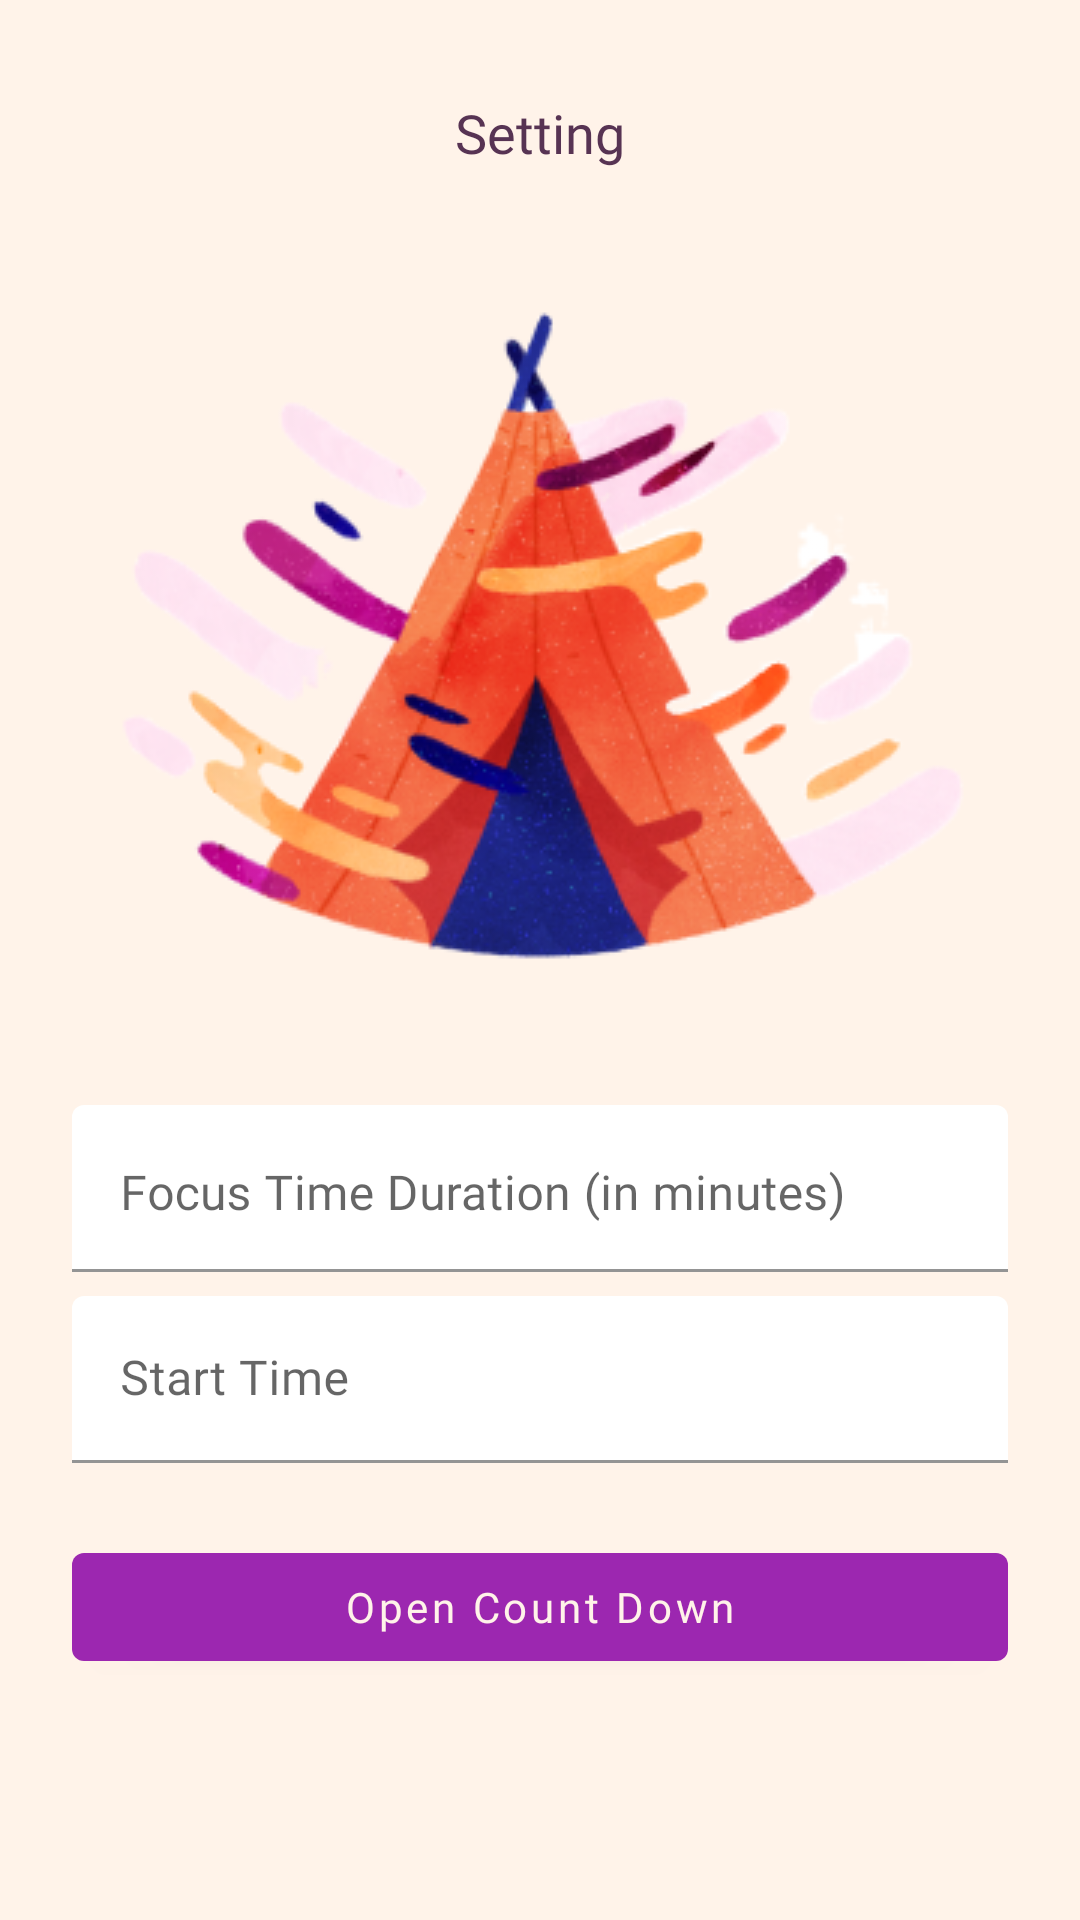

Produce the Android XML layout that renders to this screen, including the resource entries it uses.
<!-- AndroidManifest.xml: activity theme Theme.HabitTracker.NoActionBar -->
<!-- res/layout/activity_detail_habit.xml -->
<?xml version="1.0" encoding="utf-8"?>
<androidx.constraintlayout.widget.ConstraintLayout xmlns:android="http://schemas.android.com/apk/res/android"
    xmlns:app="http://schemas.android.com/apk/res-auto"
    xmlns:tools="http://schemas.android.com/tools"
    android:layout_width="match_parent"
    style="@style/background"
    android:layout_height="match_parent"
    android:fitsSystemWindows="true"
    tools:context=".ui.detail.DetailHabitActivity">

    <TextView
        android:id="@+id/tvTitle"
        android:layout_width="wrap_content"
        android:layout_height="wrap_content"
        android:layout_marginTop="32dp"
        android:fontFamily="@font/poppins_semi_bold"
        android:text="@string/setting"
        style="@style/textStyle"
        android:textSize="18sp"
        app:layout_constraintEnd_toEndOf="parent"
        app:layout_constraintStart_toStartOf="parent"
        app:layout_constraintTop_toTopOf="parent" />

    <ImageView
        android:id="@+id/ivBack"
        android:layout_width="wrap_content"
        android:layout_height="wrap_content"
        android:layout_marginStart="20dp"
        app:layout_constraintBottom_toBottomOf="@+id/tvTitle"
        app:layout_constraintStart_toStartOf="parent"
        app:layout_constraintTop_toTopOf="@+id/tvTitle"
        app:srcCompat="@drawable/ic_back" />

    <com.google.android.material.textfield.TextInputLayout
        android:id="@+id/textInputLayout"
        style="@style/Widget.MaterialComponents.TextInputLayout.FilledBox"
        android:layout_width="0dp"
        android:layout_height="wrap_content"
        android:layout_marginStart="24dp"
        android:layout_marginEnd="24dp"
        android:hint="@string/focus_time_duration_hint"
        app:layout_constraintBottom_toTopOf="@+id/textInputLayout2"
        app:layout_constraintEnd_toEndOf="parent"
        android:fontFamily="@font/poppins_medium"
        app:layout_constraintStart_toStartOf="parent"
        app:layout_constraintTop_toBottomOf="@+id/imageView2"
        app:layout_constraintVertical_chainStyle="packed">

        <com.google.android.material.textfield.TextInputEditText
            android:id="@+id/detail_ed_time_minutes"
            android:layout_width="match_parent"
            android:layout_height="wrap_content"
            style="@style/bgText"
            android:fontFamily="@font/poppins_medium"
            android:focusable="false"
            android:gravity="top"
            android:lines="1"
            tools:text="@string/focus_time_duration_hint" />

    </com.google.android.material.textfield.TextInputLayout>

    <com.google.android.material.textfield.TextInputLayout
        android:id="@+id/textInputLayout2"
        style="@style/Widget.MaterialComponents.TextInputLayout.FilledBox"
        android:layout_width="0dp"
        android:layout_height="wrap_content"
        android:layout_marginStart="24dp"
        android:fontFamily="@font/poppins_medium"
        android:layout_marginTop="8dp"
        android:layout_marginEnd="24dp"
        android:hint="@string/start_time"
        app:layout_constraintBottom_toTopOf="@+id/btn_open_count_down"
        app:layout_constraintEnd_toEndOf="parent"
        app:layout_constraintStart_toStartOf="parent"
        app:layout_constraintTop_toBottomOf="@+id/textInputLayout">

        <com.google.android.material.textfield.TextInputEditText
            android:id="@+id/detail_ed_start_time"
            android:layout_width="match_parent"
            android:layout_height="wrap_content"
            android:fontFamily="@font/poppins_medium"
            style="@style/bgText"
            android:focusable="false"
            tools:text="@string/start_time" />
    </com.google.android.material.textfield.TextInputLayout>

    <Button
        android:id="@+id/btn_open_count_down"
        android:layout_width="0dp"
        android:layout_height="wrap_content"
        android:layout_marginStart="24dp"
        android:layout_marginTop="24dp"
        android:layout_marginEnd="24dp"
        android:fontFamily="@font/poppins_medium"
        android:text="@string/open_count_down"
        android:textAllCaps="false"
        app:layout_constraintEnd_toEndOf="parent"
        app:layout_constraintStart_toStartOf="parent"
        app:layout_constraintTop_toBottomOf="@+id/textInputLayout2" />

    <ImageView
        android:id="@+id/imageView2"
        android:layout_width="wrap_content"
        android:layout_height="wrap_content"
        app:layout_constraintEnd_toEndOf="parent"
        app:layout_constraintStart_toStartOf="parent"
        app:layout_constraintTop_toBottomOf="@+id/tvTitle"
        app:srcCompat="@drawable/tent" />

</androidx.constraintlayout.widget.ConstraintLayout>
<!-- resources referenced by this layout -->
<resources>
  <!-- drawable tent: png bitmap (drawable, 74720 bytes) -->
  <string name="focus_time_duration_hint">Focus Time Duration (in minutes)</string>
  <string name="open_count_down">Open Count Down</string>
  <string name="setting">Setting</string>
  <string name="start_time">Start Time</string>
  <style name="background">
          <item name="android:background">@color/seashell</item>
      </style>
  <style name="bgText">
          <item name="android:backgroundTint">@color/white</item>
          <item name="android:textColor">@color/purpleTuple</item>
      </style>
  <style name="textStyle">
          <item name="android:textColor">@color/purpleTuple</item>
      </style>
  <style name="Theme.HabitTracker.NoActionBar">
          <item name="windowActionBar">false</item>
          <item name="windowNoTitle">true</item>
      </style>
  <color name="seashell">#FFF3E9</color>
  <color name="white">#FFFFFFFF</color>
  <color name="purpleTuple">#573353</color>
</resources>
